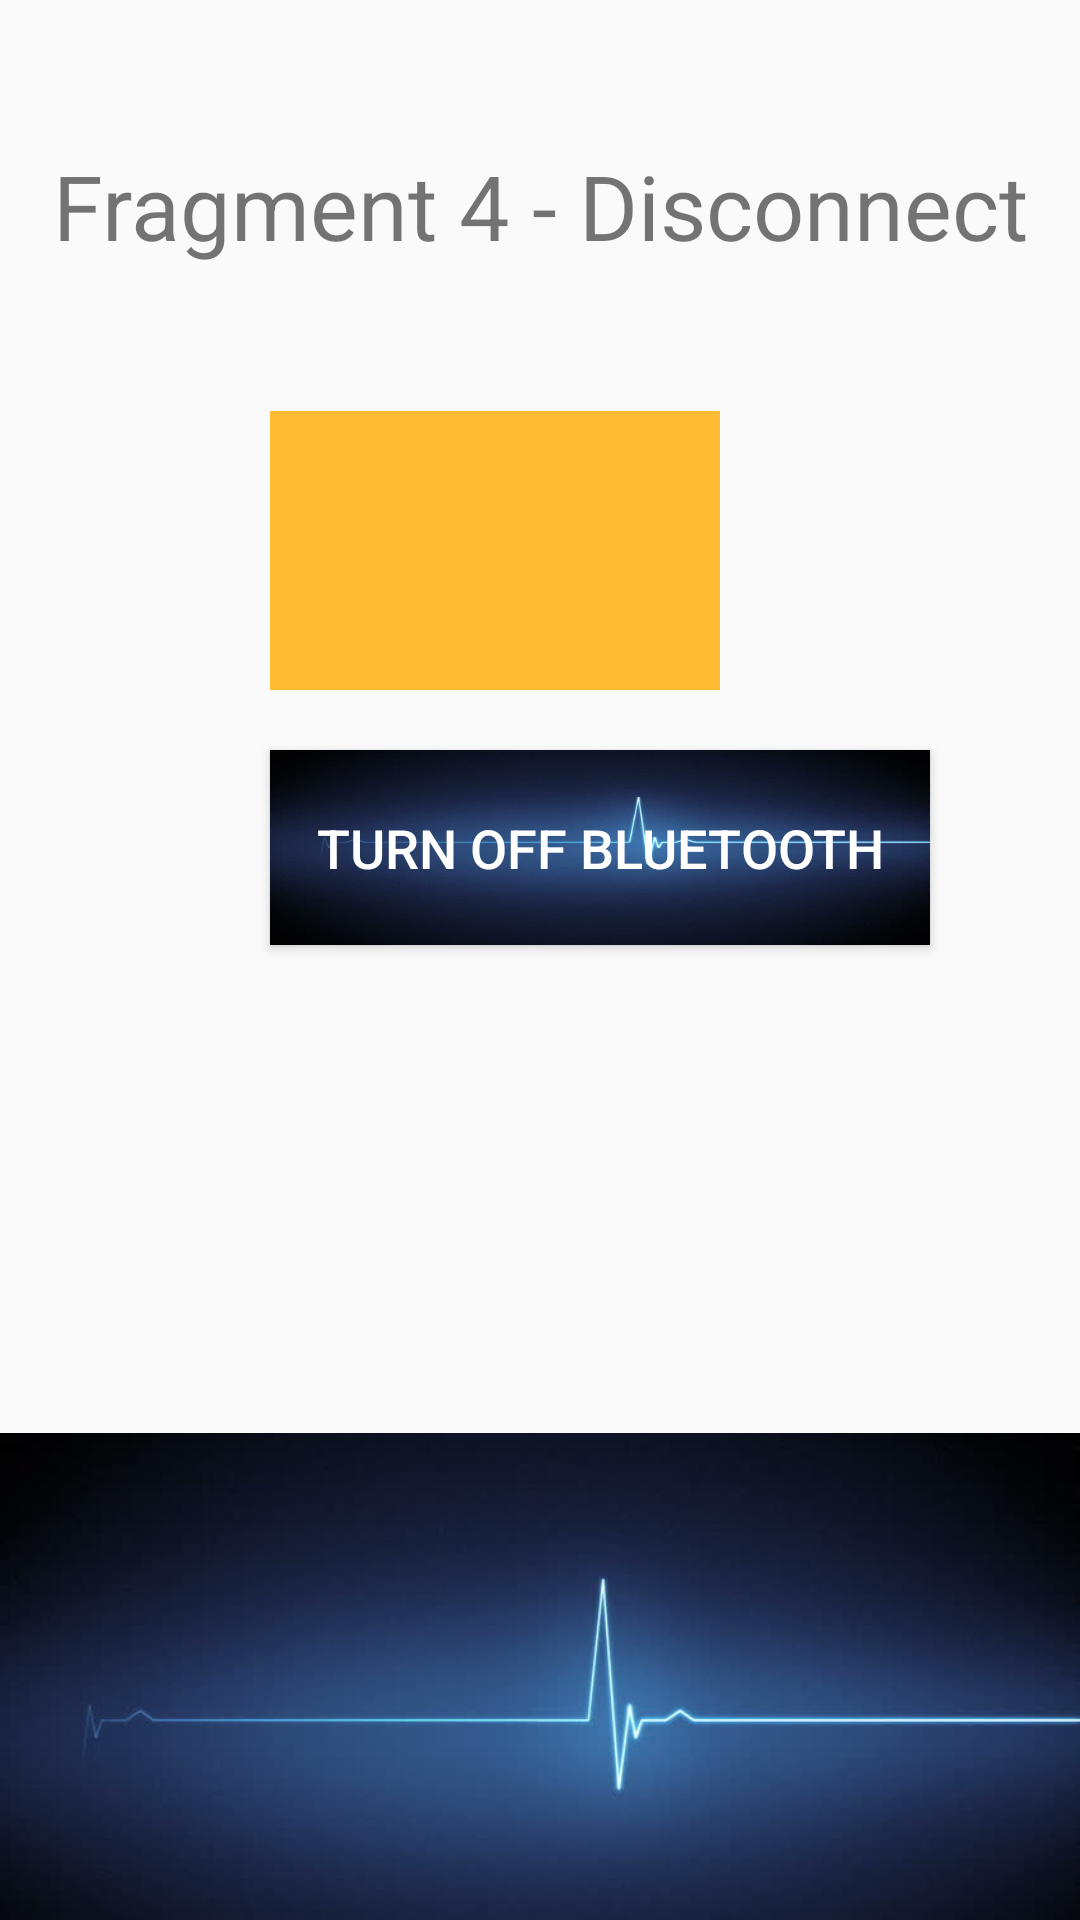

Reconstruct the res/layout file that produces this screen, plus the resources it refers to.
<!-- AndroidManifest.xml: application theme AppTheme -->
<!-- res/layout/fragment_disconnect.xml -->
<?xml version="1.0" encoding="utf-8"?>
<FrameLayout xmlns:android="http://schemas.android.com/apk/res/android"
    xmlns:app="http://schemas.android.com/apk/res-auto"
    xmlns:tools="http://schemas.android.com/tools"
    android:layout_width="match_parent"
    android:layout_height="match_parent"
    tools:context=".DisconnectFragment">

    
    <LinearLayout
        android:layout_width="match_parent"
        android:layout_height="match_parent"
        android:orientation="vertical">

        <TextView
            android:layout_width="match_parent"
            android:layout_height="137dp"
            android:gravity="center"
            android:text="Fragment 4 - Disconnect"
            android:textSize="30dp" />

        <ImageView
            android:id="@+id/bbimage"
            android:layout_width="150dp"
            android:layout_height="93sp"
            android:layout_marginStart="90dp"
            android:background="@android:color/holo_orange_light" />

        <Button
            android:id="@+id/btnOff"
            android:layout_width="220dp"
            android:layout_height="65dp"
            android:layout_marginStart="90dp"
            android:layout_marginTop="20sp"
            android:background="@drawable/htb2"
            android:text="Turn off BlueTooth"
            android:textColor="@android:color/background_light"
            android:textSize="18sp" />

        <ImageView
            android:id="@+id/image"
            android:layout_width="match_parent"
            android:layout_height="400dp"
            android:src="@drawable/htb2"
            android:layout_marginTop="64dp"/>

    </LinearLayout>
</FrameLayout>
<!-- resources referenced by this layout -->
<resources>
  <!-- drawable htb2: jpg bitmap (drawable, 15434 bytes) -->
  <style name="AppTheme" parent="Theme.AppCompat.Light.NoActionBar">
          
          <item name="colorPrimary">@color/colorPrimary</item>
          <item name="colorPrimaryDark">@color/colorPrimaryDark</item>
          <item name="colorAccent">@color/colorAccent</item>
      </style>
  <!-- not gathered from this repository: default colours our renderer supplied (Android Studio template values) -->
  <color name="colorPrimary">#FF6200EE</color>
  <color name="colorPrimaryDark">#FF3700B3</color>
  <color name="colorAccent">#FF03DAC5</color>
</resources>
